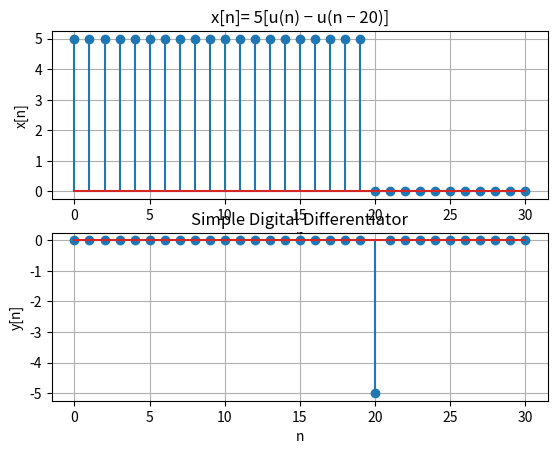

Here is the Python script that generated this plot:
import numpy as np
import matplotlib.pyplot as plt

n = np.arange(0, 31)
x = 5*(np.heaviside(n,1) - np.heaviside(n - 20,1))
y = np.zeros(len(x))

for i in range(1,len(x)):
    y[i] = x[i]-x[i-1]


plt.subplot(211)
plt.stem(n, x)
plt.grid()
plt.xlabel('n')
plt.ylabel('x[n]')
plt.title('x[n]= 5[u(n) − u(n − 20)]')

plt.subplot(212)
plt.stem(n, y)
plt.grid()
plt.xlabel('n')
plt.ylabel('y[n]')
plt.title('Simple Digital Differentiator')
plt.show()